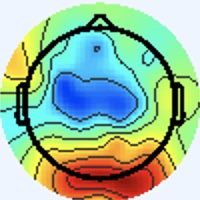

Values plotted in this chart, from the file beside it:
[238 245 255], [238 245 255], [238 245 255], [238 245 255], [238 245 255], [238 245 255], [238 245 255], [238 245 255], [238 245 255], [238 245 255], [238 245 255], [238 245 255], [238 245 255], [238 245 255], [238 245 255], [238 245 255], [238 245 255], [238 245 255], [238 245 255], [238 245 255], [238 245 255], [238 245 255], [238 245 255], [238 245 255]
[238 245 255], [238 245 255], [238 245 255], [238 245 255], [238 245 255], [238 245 255], [238 245 255], [238 245 255], [238 245 255], [238 245 255], [238 245 255], [238 245 255], [238 245 255], [238 245 255], [238 245 255], [238 245 255], [238 245 255], [238 245 255], [238 245 255], [238 245 255], [238 245 255], [238 245 255], [238 245 255], [238 245 255]
[238 245 255], [238 245 255], [238 245 255], [238 245 255], [238 245 255], [238 245 255], [238 245 255], [238 245 255], [238 245 255], [238 245 255], [238 245 255], [238 245 255], [238 245 255], [238 245 255], [238 245 255], [238 245 255], [238 245 255], [238 245 255], [238 245 255], [238 245 255], [238 245 255], [238 245 255], [238 245 255], [238 245 255]
[238 245 255], [238 245 255], [238 245 255], [238 245 255], [238 245 255], [238 245 255], [238 245 255], [238 245 255], [238 245 255], [238 245 255], [238 245 255], [238 245 255], [238 245 255], [238 245 255], [238 245 255], [238 245 255], [238 245 255], [238 245 255], [238 245 255], [238 245 255], [238 245 255], [238 245 255], [238 245 255], [238 245 255]
[238 245 255], [238 245 255], [238 245 255], [238 245 255], [238 245 255], [238 245 255], [238 245 255], [238 245 255], [238 245 255], [238 245 255], [238 245 255], [238 245 255], [238 245 255], [238 245 255], [238 245 255], [238 245 255], [238 245 255], [238 245 255], [238 245 255], [238 245 255], [238 245 255], [238 245 255], [238 245 255], [238 245 255]
[238 245 255], [238 245 255], [238 245 255], [238 245 255], [238 245 255], [238 245 255], [238 245 255], [238 245 255], [238 245 255], [238 245 255], [238 245 255], [238 245 255], [238 245 255], [238 245 255], [238 245 255], [238 245 255], [238 245 255], [238 245 255], [238 245 255], [238 245 255], [238 245 255], [238 245 255], [238 245 255], [238 245 255]
[238 245 255], [238 245 255], [238 245 255], [238 245 255], [238 245 255], [238 245 255], [238 245 255], [238 245 255], [238 245 255], [238 245 255], [238 245 255], [238 245 255], [238 245 255], [238 245 255], [238 245 255], [238 245 255], [238 245 255], [238 245 255], [238 245 255], [238 245 255], [238 245 255], [238 245 255], [238 245 255], [238 245 255]
[238 245 255], [238 245 255], [238 245 255], [238 245 255], [238 245 255], [238 245 255], [238 245 255], [238 245 255], [238 245 255], [238 245 255], [238 245 255], [238 245 255], [238 245 255], [238 245 255], [238 245 255], [238 245 255], [238 245 255], [238 245 255], [238 245 255], [238 245 255], [238 245 255], [238 245 255], [238 245 255], [238 245 255]
[238 245 255], [238 245 255], [238 245 255], [238 245 255], [238 245 255], [238 245 255], [238 245 255], [238 245 255], [238 245 255], [238 245 255], [238 245 255], [238 245 255], [238 245 255], [238 245 255], [238 245 255], [238 245 255], [238 245 255], [238 245 255], [238 245 255], [238 245 255], [238 245 255], [238 245 255], [238 245 255], [238 245 255]
[238 245 255], [238 245 255], [238 245 255], [238 245 255], [238 245 255], [238 245 255], [238 245 255], [238 245 255], [238 245 255], [238 245 255], [238 245 255], [238 245 255], [238 245 255], [238 245 255], [238 245 255], [238 245 255], [238 245 255], [238 245 255], [238 245 255], [238 245 255], [238 245 255], [238 245 255], [238 245 255], [238 245 255]
[238 245 255], [238 245 255], [238 245 255], [238 245 255], [238 245 255], [238 245 255], [238 245 255], [238 245 255], [238 245 255], [238 245 255], [238 245 255], [238 245 255], [238 245 255], [238 245 255], [238 245 255], [238 245 255], [238 245 255], [238 245 255], [238 245 255], [238 245 255], [238 245 255], [238 245 255], [238 245 255], [238 245 255]
[238 245 255], [238 245 255], [238 245 255], [238 245 255], [238 245 255], [238 245 255], [238 245 255], [238 245 255], [238 245 255], [238 245 255], [238 245 255], [238 245 255], [238 245 255], [238 245 255], [238 245 255], [238 245 255], [238 245 255], [238 245 255], [238 245 255], [238 245 255], [238 245 255], [238 245 255], [238 245 255], [238 245 255]
[238 245 255], [238 245 255], [238 245 255], [238 245 255], [238 245 255], [238 245 255], [238 245 255], [238 245 255], [238 245 255], [238 245 255], [238 245 255], [238 245 255], [238 245 255], [238 245 255], [238 245 255], [238 245 255], [238 245 255], [238 245 255], [238 245 255], [238 245 255], [238 245 255], [238 245 255], [238 245 255], [238 245 255]
[238 245 255], [238 245 255], [238 245 255], [238 245 255], [238 245 255], [238 245 255], [238 245 255], [238 245 255], [238 245 255], [238 245 255], [238 245 255], [238 245 255], [238 245 255], [238 245 255], [238 245 255], [238 245 255], [238 245 255], [238 245 255], [238 245 255], [238 245 255], [238 245 255], [238 245 255], [238 245 255], [238 245 255]
[238 245 255], [238 245 255], [238 245 255], [238 245 255], [238 245 255], [238 245 255], [238 245 255], [238 245 255], [238 245 255], [238 245 255], [238 245 255], [238 245 255], [238 245 255], [238 245 255], [238 245 255], [238 245 255], [238 245 255], [238 245 255], [238 245 255], [238 245 255], [238 245 255], [238 245 255], [238 245 255], [238 245 255]
[238 245 255], [238 245 255], [238 245 255], [238 245 255], [238 245 255], [238 245 255], [238 245 255], [238 245 255], [238 245 255], [238 245 255], [238 245 255], [238 245 255], [238 245 255], [238 245 255], [238 245 255], [238 245 255], [238 245 255], [238 245 255], [238 245 255], [238 245 255], [238 244 255], [238 244 255], [238 244 255], [238 245 255]
[238 245 255], [238 245 255], [238 245 255], [238 245 255], [238 245 255], [238 245 255], [238 245 255], [238 245 255], [238 245 255], [238 245 255], [238 245 255], [238 245 255], [238 245 255], [238 245 255], [238 245 255], [238 245 255], [238 245 255], [238 245 255], [238 245 253], [238 245 255], [238 244 255], [238 244 255], [238 244 255], [238 244 255]
[238 245 255], [238 245 255], [238 245 255], [238 245 255], [238 245 255], [238 245 255], [238 245 255], [238 245 255], [238 245 255], [238 245 255], [238 245 255], [238 245 255], [238 245 255], [238 245 255], [238 245 255], [238 245 255], [238 245 255], [238 245 255], [238 245 253], [238 245 255], [238 244 255], [238 244 255], [238 244 255], [238 245 255]
[238 245 255], [238 245 255], [238 245 255], [238 245 255], [238 245 255], [238 245 255], [238 245 255], [238 245 255], [238 245 255], [238 245 255], [238 245 255], [238 245 255], [238 245 255], [238 245 255], [238 245 255], [238 245 255], [238 245 255], [238 245 253], [238 245 251], [238 245 253], [238 244 255], [238 244 255], [238 245 253], [238 245 251]
[238 245 255], [238 245 255], [238 245 255], [238 245 255], [238 245 255], [238 245 255], [238 245 255], [238 245 255], [238 245 255], [238 245 255], [238 245 255], [238 245 255], [238 245 255], [238 245 255], [238 245 255], [238 245 255], [238 245 255], [238 245 255], [238 245 251], [238 245 251], [238 244 255], [238 244 255], [238 245 253], [238 245 251]
[238 245 255], [238 245 255], [238 245 255], [238 245 255], [238 245 255], [238 245 255], [238 245 255], [238 245 255], [238 245 255], [238 245 255], [238 245 255], [238 245 255], [238 245 255], [238 245 255], [238 245 255], [238 245 255], [238 244 255], [238 244 255], [238 245 253], [238 245 253], [238 244 255], [238 244 255], [238 244 255], [238 244 255]
[238 245 255], [238 245 255], [238 245 255], [238 245 255], [238 245 255], [238 245 255], [238 245 255], [238 245 255], [238 245 255], [238 245 255], [238 245 255], [238 245 255], [238 245 255], [238 245 255], [238 245 255], [238 245 255], [238 244 255], [238 244 255], [238 245 253], [238 245 253], [238 244 255], [238 244 255], [238 244 255], [238 244 255]
[238 245 255], [238 245 255], [238 245 255], [238 245 255], [238 245 255], [238 245 255], [238 245 255], [238 245 255], [238 245 255], [238 245 255], [238 245 255], [238 245 255], [238 245 255], [238 245 255], [238 245 255], [238 245 255], [238 244 255], [238 244 255], [238 245 253], [238 245 253], [238 245 255], [238 245 255], [238 245 255], [238 245 253]
[238 245 255], [238 245 255], [238 245 255], [238 245 255], [238 245 255], [238 245 255], [238 245 255], [238 245 255], [238 245 255], [238 245 255], [238 245 255], [238 245 255], [238 245 255], [238 245 255], [238 245 255], [238 245 255], [238 245 255], [238 245 255], [238 245 255], [238 245 253], [238 245 253], [238 245 251], [238 245 251], [238 245 251]
[238 245 255], [238 245 255], [238 245 255], [238 245 255], [238 245 255], [238 245 255], [238 245 255], [238 245 255], [238 245 255], [238 245 255], [238 245 255], [238 245 255], [238 245 255], [238 245 255], [238 245 255], [238 245 255], [238 245 255], [238 245 255], [238 244 255], [238 245 255], [238 245 253], [238 245 251], [238 246 249], [238 245 251]
[238 245 255], [238 245 255], [238 245 255], [238 245 255], [238 245 255], [238 245 255], [238 245 255], [238 245 255], [238 245 255], [238 245 255], [238 245 255], [238 245 255], [238 245 255], [238 245 255], [238 245 255], [238 245 255], [238 245 255], [238 245 255], [238 244 255], [238 244 255], [238 245 253], [238 245 251], [238 245 251], [238 245 253]
[238 245 255], [238 245 255], [238 245 255], [238 245 255], [238 245 255], [238 245 255], [238 245 255], [238 245 255], [238 245 255], [238 245 255], [238 245 255], [238 245 255], [238 245 255], [238 245 255], [238 245 255], [238 245 255], [238 245 255], [238 244 255], [238 244 255], [238 244 255], [238 245 255], [238 245 255], [238 244 255], [238 244 255]
[238 245 255], [238 245 255], [238 245 255], [238 245 255], [238 245 255], [238 245 255], [238 245 255], [238 245 255], [238 245 255], [238 245 255], [238 245 255], [238 245 255], [238 245 255], [238 245 255], [238 245 255], [238 245 255], [238 244 255], [238 244 255], [238 244 255], [238 245 255], [238 245 255], [238 245 255], [238 244 255], [238 243 255]
[238 245 255], [238 245 255], [238 245 255], [238 245 255], [238 245 255], [238 245 255], [238 245 255], [238 245 255], [238 245 255], [238 245 255], [238 245 255], [238 245 255], [238 245 255], [238 245 255], [238 245 255], [238 244 255], [238 244 255], [238 244 255], [238 245 253], [238 245 251], [238 245 251], [238 245 253], [238 244 255], [238 244 255]
[238 245 255], [238 245 255], [238 245 255], [238 245 255], [238 245 255], [238 245 255], [238 245 255], [238 245 255], [238 245 255], [238 245 255], [238 245 255], [238 245 255], [238 245 255], [238 245 255], [238 245 255], [238 244 255], [238 244 255], [238 244 255], [238 245 253], [238 246 249], [238 245 251], [238 245 253], [238 244 255], [238 244 255]
[238 245 255], [238 245 255], [238 245 255], [238 245 255], [238 245 255], [238 245 255], [238 245 255], [238 245 255], [238 245 255], [238 245 255], [238 245 255], [238 245 255], [238 245 255], [238 245 255], [238 245 255], [238 245 255], [238 244 255], [238 245 255], [238 245 253], [238 245 251], [238 245 253], [238 245 255], [238 244 255], [238 245 255]
[238 245 255], [238 245 255], [238 245 255], [238 245 255], [238 245 255], [238 245 255], [238 245 255], [238 245 255], [238 245 255], [238 245 255], [238 245 255], [238 245 255], [238 245 255], [238 245 255], [238 245 255], [238 245 255], [238 245 255], [238 245 255], [238 245 253], [238 245 253], [238 245 255], [238 245 255], [238 244 255], [238 245 255]
[238 245 255], [238 245 255], [238 245 255], [238 245 255], [238 245 255], [238 245 255], [238 245 255], [238 245 255], [238 245 255], [238 245 255], [238 245 255], [238 245 255], [238 245 255], [238 245 255], [238 245 255], [238 245 255], [237 246 255], [237 246 255], [240 244 255], [240 244 255], [238 245 255], [238 245 255], [238 244 255], [238 244 255]
[238 245 255], [238 245 255], [238 245 255], [238 245 255], [238 245 255], [238 245 255], [238 245 255], [238 245 255], [238 245 255], [238 245 255], [238 245 255], [238 245 255], [238 245 255], [238 245 255], [238 245 255], [238 245 255], [237 246 255], [237 245 255], [240 243 255], [240 244 255], [238 245 255], [238 245 253], [238 244 255], [238 244 255]
[238 245 255], [238 245 255], [238 245 255], [238 245 255], [238 245 255], [238 245 255], [238 245 255], [238 245 255], [238 245 255], [238 245 255], [238 245 255], [238 245 255], [238 245 255], [238 245 255], [238 245 255], [238 245 255], [237 245 255], [237 245 255], [240 244 255], [240 244 255], [240 244 253], [238 245 253], [237 245 255], [237 246 255]
[238 245 255], [238 245 255], [238 245 255], [238 245 255], [238 245 255], [238 245 255], [238 245 255], [238 245 255], [238 245 255], [238 245 255], [238 245 255], [238 245 255], [238 245 255], [238 245 255], [238 245 255], [238 245 255], [237 246 255], [237 246 255], [238 244 255], [240 244 255], [241 244 253], [240 245 251], [237 246 253], [236 247 241]
[238 245 255], [238 245 255], [238 245 255], [238 245 255], [238 245 255], [238 245 255], [238 245 255], [238 245 255], [238 245 255], [238 245 255], [238 245 255], [238 245 255], [238 245 255], [238 245 255], [238 245 255], [238 245 253], [237 246 251], [237 246 251], [238 245 255], [238 245 255], [240 244 255], [240 245 251], [237 247 249], [239 249 222]
[238 245 255], [238 245 255], [238 245 255], [238 245 255], [238 245 255], [238 245 255], [238 245 255], [238 245 255], [238 245 255], [238 245 255], [238 245 255], [238 245 255], [238 245 255], [238 245 255], [238 245 255], [238 245 253], [237 246 253], [237 246 253], [237 244 254], [238 244 255], [238 245 255], [240 245 251], [240 246 244], [243 250 208]
[238 245 255], [238 245 255], [238 245 255], [238 245 255], [238 245 255], [238 245 255], [238 245 255], [238 245 255], [238 245 255], [238 245 255], [238 245 255], [238 245 255], [238 245 255], [238 245 255], [238 245 255], [238 245 255], [238 244 255], [238 244 255], [236 244 255], [237 245 255], [237 245 255], [240 245 249], [243 244 236], [248 247 199]
[238 245 255], [238 245 255], [238 245 255], [238 245 255], [238 245 255], [238 245 255], [238 245 255], [238 245 255], [238 245 255], [238 245 255], [238 245 255], [238 245 255], [238 245 255], [238 245 255], [238 245 255], [238 244 255], [238 244 255], [238 244 255], [236 244 255], [238 244 255], [238 245 251], [243 246 237], [246 247 213], [252 250 176]
[238 245 255], [238 245 255], [238 245 255], [238 245 255], [238 245 255], [238 245 255], [238 245 255], [238 245 255], [238 245 255], [238 245 255], [238 245 255], [238 245 255], [238 245 255], [238 245 255], [238 245 255], [238 245 255], [237 244 252], [238 245 253], [238 244 255], [241 245 254], [242 244 243], [246 247 215], [250 254 170], [249 251 128]
[238 245 255], [238 245 255], [238 245 255], [238 245 255], [238 245 255], [238 245 255], [238 245 255], [238 245 255], [238 245 255], [238 245 255], [238 245 255], [238 245 255], [238 245 255], [238 245 255], [238 245 255], [238 245 253], [240 247 253], [237 244 250], [240 245 251], [243 245 240], [247 246 216], [245 243 184], [219 221 122], [218 221  92]
[238 245 255], [238 245 255], [238 245 255], [238 245 255], [238 245 255], [238 245 255], [238 245 255], [238 245 255], [238 245 255], [238 245 255], [238 245 255], [238 245 255], [238 245 255], [238 245 255], [238 245 255], [238 245 255], [240 247 255], [239 244 248], [246 248 247], [248 247 219], [250 244 168], [219 214 122], [132 130  53], [117 118  24]
[238 245 255], [238 245 255], [238 245 255], [238 245 255], [238 245 255], [238 245 255], [238 245 255], [238 245 255], [238 245 255], [238 245 255], [238 245 255], [238 245 255], [238 245 255], [238 245 255], [238 245 255], [238 245 253], [239 246 252], [242 244 239], [246 245 215], [249 244 180], [251 243 134], [208 200  91], [84 80 17], [61 61  0]
[238 245 255], [238 245 255], [238 245 255], [238 245 255], [238 245 255], [238 245 255], [238 245 255], [238 245 255], [238 245 255], [238 245 255], [238 245 255], [238 245 255], [238 245 255], [238 245 255], [238 245 255], [238 245 253], [240 245 248], [243 245 221], [240 238 161], [243 237 123], [255 243 112], [217 205  93], [87 84 29], [67 66  9]
[238 245 255], [238 245 255], [238 245 255], [238 245 255], [238 245 255], [238 245 255], [238 245 255], [238 245 255], [238 245 255], [238 245 255], [238 245 255], [238 245 255], [238 245 255], [238 245 255], [238 245 255], [240 245 251], [242 246 245], [246 246 208], [239 234 132], [240 231  92], [253 241  95], [215 204  88], [90 87 36], [70 68 17]
[238 245 255], [238 245 255], [238 245 255], [238 245 255], [238 245 255], [238 245 255], [238 245 255], [238 245 255], [238 245 255], [238 245 255], [238 245 255], [238 245 255], [238 245 255], [238 245 255], [238 245 255], [240 245 249], [246 248 243], [247 244 203], [244 231 127], [243 227  88], [254 240  89], [213 205  81], [91 90 34], [73 70 17]
[238 245 255], [238 245 255], [238 245 255], [238 245 255], [238 245 255], [238 245 255], [240 244 255], [240 244 255], [238 245 255], [238 245 255], [238 245 255], [238 245 255], [238 245 255], [238 245 255], [240 244 253], [243 245 240], [248 245 214], [248 237 171], [249 229 117], [247 226  85], [255 238  88], [210 200  76], [89 87 30], [70 68 11]
[238 245 255], [238 245 255], [237 245 255], [237 246 255], [238 245 253], [240 244 253], [241 243 255], [241 243 255], [239 243 255], [240 244 255], [240 247 255], [240 247 255], [240 244 255], [240 244 253], [244 248 251], [248 246 221], [242 230 156], [240 219 110], [248 221  90], [252 225  82], [255 233  88], [212 197  78], [83 76 21], [63 63  3]
[240 244 255], [238 245 255], [237 245 255], [237 245 255], [238 245 253], [240 244 253], [241 243 255], [241 243 255], [243 247 255], [238 245 255], [237 244 254], [236 243 253], [240 245 251], [243 245 240], [245 240 218], [247 237 178], [238 217 110], [243 216  83], [249 220  80], [255 228  84], [255 229  86], [221 201  78], [123 116  38], [93 91 17]
[241 244 253], [241 243 255], [238 244 255], [237 245 255], [237 246 255], [237 246 251], [238 245 253], [240 244 253], [237 244 252], [237 244 252], [238 246 255], [237 246 253], [240 249 248], [244 242 217], [240 223 153], [241 216 113], [243 215  89], [247 218  80], [249 220  80], [253 226  83], [253 227  82], [243 224  85], [210 200  79], [177 174  71]
[243 243 253], [241 243 255], [238 244 255], [237 244 255], [236 247 253], [236 247 251], [237 246 253], [238 245 253], [238 245 253], [238 245 253], [238 246 255], [238 245 253], [243 247 246], [246 240 204], [239 214 121], [241 207  81], [244 210  76], [248 217  77], [247 219  76], [247 220  77], [247 221  76], [253 231  85], [255 245 100], [222 215  98]
[243 242 255], [241 243 255], [237 244 255], [236 246 255], [234 248 251], [236 247 249], [236 247 253], [237 246 255], [239 246 255], [237 244 254], [237 244 254], [243 246 253], [251 247 246], [254 241 207], [239 215 119], [237 207  77], [246 210  74], [250 214  74], [251 220  77], [249 221  75], [246 220  75], [251 226  81], [255 243  96], [224 209  90]
[241 243 255], [240 244 255], [237 245 255], [236 246 255], [236 247 251], [236 247 251], [237 246 253], [237 246 255], [237 243 255], [239 243 254], [241 245 254], [247 247 245], [250 237 218], [252 229 175], [240 211 107], [239 205  72], [245 207  72], [248 211  70], [250 218  75], [245 217  71], [245 217  73], [249 223  78], [255 235  87], [221 202  84]
[237 247 249], [237 247 249], [237 246 251], [238 245 253], [238 245 255], [240 244 255], [238 245 253], [238 245 253], [240 244 255], [242 246 255], [241 246 250], [247 242 222], [241 217 155], [244 208 114], [245 203  85], [247 204  73], [248 206  70], [249 212  72], [253 216  76], [250 217  76], [247 219  75], [251 225  80], [255 233  88], [224 203  86]
[236 247 249], [236 247 249], [238 246 249], [240 245 251], [240 244 255], [240 244 255], [240 244 255], [240 244 253], [240 244 255], [241 245 254], [241 245 246], [247 241 209], [237 210 121], [241 201  80], [247 199  73], [249 202  70], [248 206  70], [250 211  72], [251 214  74], [251 215  75], [247 216  73], [249 223  78], [255 233  88], [226 206  83]
[237 245 255], [238 247 255], [240 244 255], [240 242 254], [239 245 255], [239 245 255], [239 243 254], [239 243 254], [237 243 255], [239 246 255], [248 250 249], [250 245 207], [236 212 114], [238 204  71], [244 202  68], [248 206  70], [246 207  68], [247 210  70], [251 214  74], [253 218  76], [250 219  76], [248 220  76], [248 223  78], [245 228  88]
[237 244 255], [239 245 255], [241 243 255], [240 242 254], [239 246 255], [237 246 255], [239 243 254], [240 244 255], [238 245 255], [241 245 244], [244 240 215], [249 235 174], [240 212 103], [243 207  71], [242 203  66], [246 204  66], [246 207  68], [247 210  70], [251 214  73], [252 217  75], [250 218  73], [247 219  73], [248 224  76], [246 230  82]
[238 244 255], [238 244 255], [240 243 255], [240 244 255], [238 247 252], [236 246 248], [239 243 252], [243 246 253], [242 246 249], [245 243 220], [238 221 152], [240 211 111], [241 202  81], [245 202  71], [246 202  67], [249 206  68], [246 207  67], [247 210  69], [249 213  73], [248 216  71], [248 217  67], [248 219  66], [248 224  74], [247 230  80]
[238 244 255], [238 244 255], [239 242 255], [241 245 255], [239 246 252], [237 245 248], [240 244 253], [243 246 253], [242 246 245], [246 242 207], [234 211 118], [235 199  76], [244 201  73], [249 202  70], [247 200  68], [247 204  66], [248 206  68], [247 210  69], [247 214  73], [248 216  73], [250 216  67], [249 218  68], [249 223  74], [250 230  81]
[241 244 255], [239 242 255], [241 243 255], [242 244 255], [241 243 255], [239 243 252], [238 245 255], [239 246 252], [247 251 250], [249 245 208], [236 212 114], [237 200  70], [247 205  71], [250 204  69], [246 202  71], [248 204  71], [248 206  68], [247 210  69], [247 214  73], [248 215  74], [250 214  74], [248 216  73], [249 223  76], [249 229  80]
... 139 more rows
